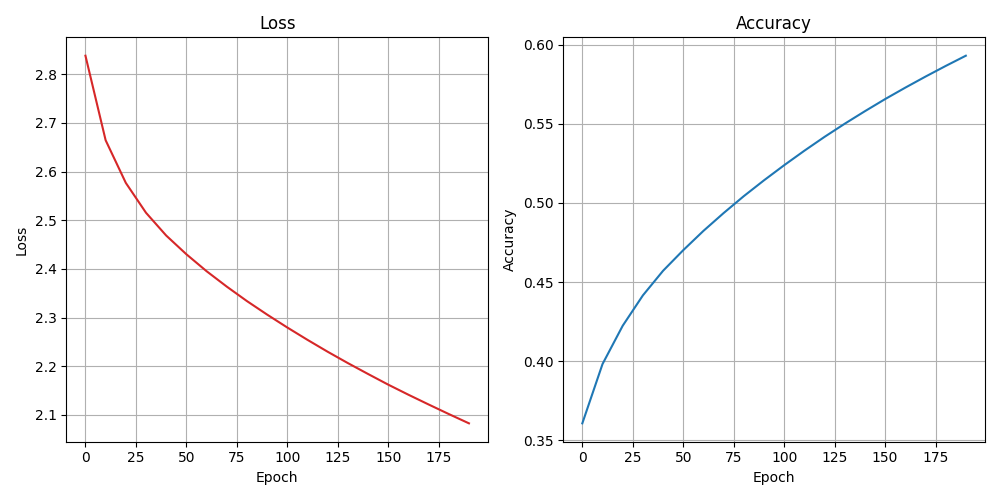

The table this chart was drawn from, first rows:
epoch, loss, accuracy
0, 2.838, 0.3607
10, 2.665, 0.3982
20, 2.577, 0.4224
30, 2.515, 0.4416
40, 2.469, 0.4571
50, 2.43, 0.4702
60, 2.395, 0.4824
70, 2.364, 0.4936
80, 2.334, 0.5043
90, 2.306, 0.5143
100, 2.28, 0.5239
110, 2.254, 0.533
120, 2.23, 0.5418
130, 2.206, 0.5501
140, 2.184, 0.558
150, 2.162, 0.5656
160, 2.141, 0.5729
170, 2.121, 0.5799
180, 2.102, 0.5866
190, 2.083, 0.5931
